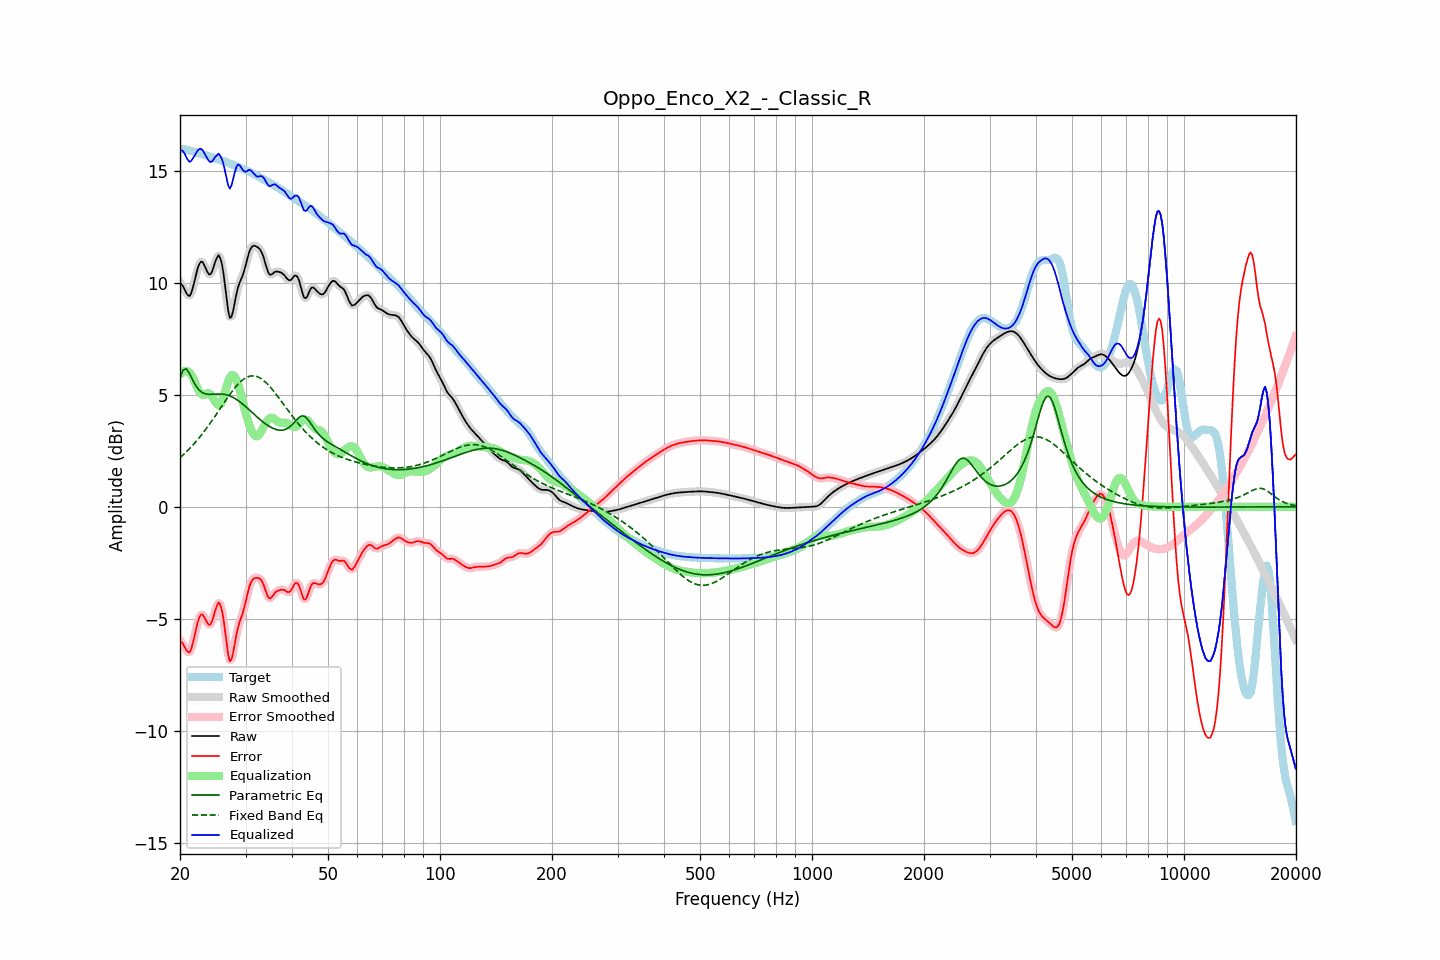

The file beside this chart, header and first rows:
frequency, raw, error, smoothed, error_smoothed, equalization, parametric_eq, fixed_band_eq, equalized_raw, equalized_smoothed, target
20.00, 9.99, -5.99, 10.02, -5.95, 5.91, 5.74, 2.19, 15.90, 15.93, 15.97
20.20, 9.93, -6.04, 9.90, -6.07, 5.99, 5.93, 2.25, 15.91, 15.89, 15.97
20.40, 9.82, -6.14, 9.79, -6.17, 6.04, 6.11, 2.31, 15.86, 15.83, 15.96
20.61, 9.68, -6.27, 9.68, -6.27, 6.06, 6.13, 2.38, 15.75, 15.74, 15.95
20.81, 9.53, -6.41, 9.53, -6.40, 6.06, 6.15, 2.45, 15.59, 15.60, 15.94
21.02, 9.44, -6.48, 9.43, -6.49, 6.04, 6.05, 2.52, 15.47, 15.47, 15.92
21.23, 9.41, -6.50, 9.44, -6.47, 5.98, 5.94, 2.60, 15.39, 15.42, 15.90
21.44, 9.54, -6.35, 9.55, -6.33, 5.91, 5.79, 2.67, 15.44, 15.46, 15.88
21.66, 9.78, -6.08, 9.77, -6.09, 5.77, 5.64, 2.75, 15.55, 15.54, 15.86
21.87, 10.06, -5.79, 10.06, -5.78, 5.60, 5.51, 2.83, 15.66, 15.66, 15.84
22.09, 10.36, -5.46, 10.36, -5.46, 5.43, 5.38, 2.91, 15.79, 15.79, 15.82
22.31, 10.64, -5.16, 10.63, -5.17, 5.27, 5.29, 3.00, 15.91, 15.90, 15.80
22.54, 10.84, -4.94, 10.83, -4.94, 5.13, 5.20, 3.08, 15.97, 15.96, 15.78
22.76, 10.94, -4.82, 10.93, -4.83, 5.04, 5.14, 3.17, 15.98, 15.97, 15.75
22.99, 10.93, -4.80, 10.91, -4.82, 4.99, 5.09, 3.27, 15.92, 15.90, 15.73
23.22, 10.80, -4.91, 10.80, -4.91, 4.99, 5.06, 3.36, 15.80, 15.80, 15.71
23.45, 10.64, -5.05, 10.64, -5.05, 5.03, 5.04, 3.45, 15.67, 15.67, 15.69
23.69, 10.48, -5.19, 10.48, -5.19, 5.06, 5.03, 3.55, 15.55, 15.54, 15.67
23.92, 10.37, -5.28, 10.39, -5.26, 5.06, 5.02, 3.65, 15.43, 15.45, 15.65
24.16, 10.38, -5.25, 10.40, -5.23, 5.01, 5.02, 3.75, 15.39, 15.41, 15.63
24.40, 10.50, -5.10, 10.52, -5.09, 4.91, 5.02, 3.85, 15.42, 15.43, 15.60
24.65, 10.72, -4.86, 10.71, -4.86, 4.80, 5.02, 3.96, 15.51, 15.51, 15.58
24.89, 10.95, -4.60, 10.95, -4.61, 4.68, 5.03, 4.06, 15.62, 15.62, 15.55
25.14, 11.12, -4.41, 11.13, -4.40, 4.58, 5.03, 4.17, 15.70, 15.71, 15.53
25.39, 11.23, -4.27, 11.19, -4.31, 4.53, 5.03, 4.28, 15.76, 15.72, 15.50
25.65, 11.11, -4.37, 11.11, -4.36, 4.56, 5.03, 4.38, 15.66, 15.67, 15.47
25.91, 10.86, -4.59, 10.85, -4.60, 4.67, 5.03, 4.49, 15.53, 15.52, 15.45
26.16, 10.45, -4.98, 10.42, -5.01, 4.86, 5.02, 4.60, 15.30, 15.28, 15.42
26.43, 9.88, -5.52, 9.87, -5.53, 5.10, 5.01, 4.70, 14.98, 14.97, 15.40
26.69, 9.28, -6.09, 9.27, -6.11, 5.37, 4.99, 4.81, 14.65, 14.63, 15.37
26.96, 8.74, -6.61, 8.77, -6.58, 5.60, 4.97, 4.91, 14.34, 14.37, 15.35
27.23, 8.43, -6.90, 8.49, -6.83, 5.77, 4.94, 5.01, 14.20, 14.27, 15.32
27.50, 8.48, -6.82, 8.49, -6.81, 5.87, 4.92, 5.11, 14.34, 14.36, 15.30
27.77, 8.73, -6.54, 8.72, -6.55, 5.88, 4.88, 5.20, 14.60, 14.60, 15.27
28.05, 9.09, -6.14, 9.08, -6.16, 5.82, 4.84, 5.30, 14.91, 14.90, 15.24
28.33, 9.46, -5.75, 9.44, -5.77, 5.69, 4.79, 5.38, 15.15, 15.13, 15.21
28.62, 9.77, -5.41, 9.75, -5.43, 5.51, 4.75, 5.46, 15.28, 15.26, 15.18
28.90, 9.98, -5.16, 9.98, -5.17, 5.27, 4.70, 5.53, 15.25, 15.25, 15.14
29.19, 10.16, -4.95, 10.16, -4.95, 4.99, 4.64, 5.60, 15.16, 15.16, 15.11
29.48, 10.32, -4.76, 10.35, -4.74, 4.70, 4.58, 5.66, 15.03, 15.05, 15.08
29.78, 10.56, -4.49, 10.56, -4.49, 4.42, 4.52, 5.72, 14.97, 14.98, 15.05
30.08, 10.81, -4.21, 10.82, -4.20, 4.14, 4.46, 5.76, 14.95, 14.97, 15.02
30.38, 11.10, -3.89, 11.10, -3.89, 3.90, 4.40, 5.80, 15.00, 15.00, 14.99
30.68, 11.36, -3.60, 11.34, -3.62, 3.68, 4.33, 5.82, 15.04, 15.02, 14.96
30.99, 11.53, -3.40, 11.52, -3.40, 3.49, 4.27, 5.84, 15.02, 15.01, 14.92
31.30, 11.62, -3.26, 11.62, -3.27, 3.33, 4.20, 5.84, 14.95, 14.95, 14.89
31.61, 11.65, -3.20, 11.65, -3.20, 3.21, 4.13, 5.84, 14.86, 14.86, 14.85
31.93, 11.64, -3.18, 11.64, -3.17, 3.15, 4.07, 5.83, 14.78, 14.79, 14.81
32.24, 11.60, -3.17, 11.61, -3.17, 3.14, 4.01, 5.81, 14.74, 14.75, 14.77
32.57, 11.55, -3.19, 11.55, -3.19, 3.20, 3.94, 5.78, 14.74, 14.74, 14.73
32.89, 11.47, -3.23, 11.46, -3.23, 3.30, 3.88, 5.74, 14.76, 14.76, 14.69
33.22, 11.32, -3.33, 11.32, -3.34, 3.42, 3.82, 5.69, 14.75, 14.74, 14.65
33.55, 11.14, -3.48, 11.12, -3.49, 3.56, 3.77, 5.64, 14.70, 14.68, 14.61
33.89, 10.88, -3.70, 10.88, -3.70, 3.69, 3.71, 5.57, 14.57, 14.57, 14.57
34.23, 10.64, -3.89, 10.64, -3.89, 3.81, 3.66, 5.51, 14.45, 14.45, 14.53
34.57, 10.44, -4.05, 10.46, -4.03, 3.89, 3.61, 5.43, 14.33, 14.36, 14.49
34.92, 10.36, -4.10, 10.37, -4.08, 3.95, 3.57, 5.35, 14.31, 14.32, 14.45
35.27, 10.37, -4.04, 10.37, -4.04, 3.97, 3.53, 5.27, 14.35, 14.34, 14.41
35.62, 10.42, -3.95, 10.42, -3.95, 3.96, 3.50, 5.18, 14.38, 14.38, 14.37
35.97, 10.49, -3.84, 10.47, -3.86, 3.91, 3.47, 5.09, 14.40, 14.38, 14.33
... 635 more rows
